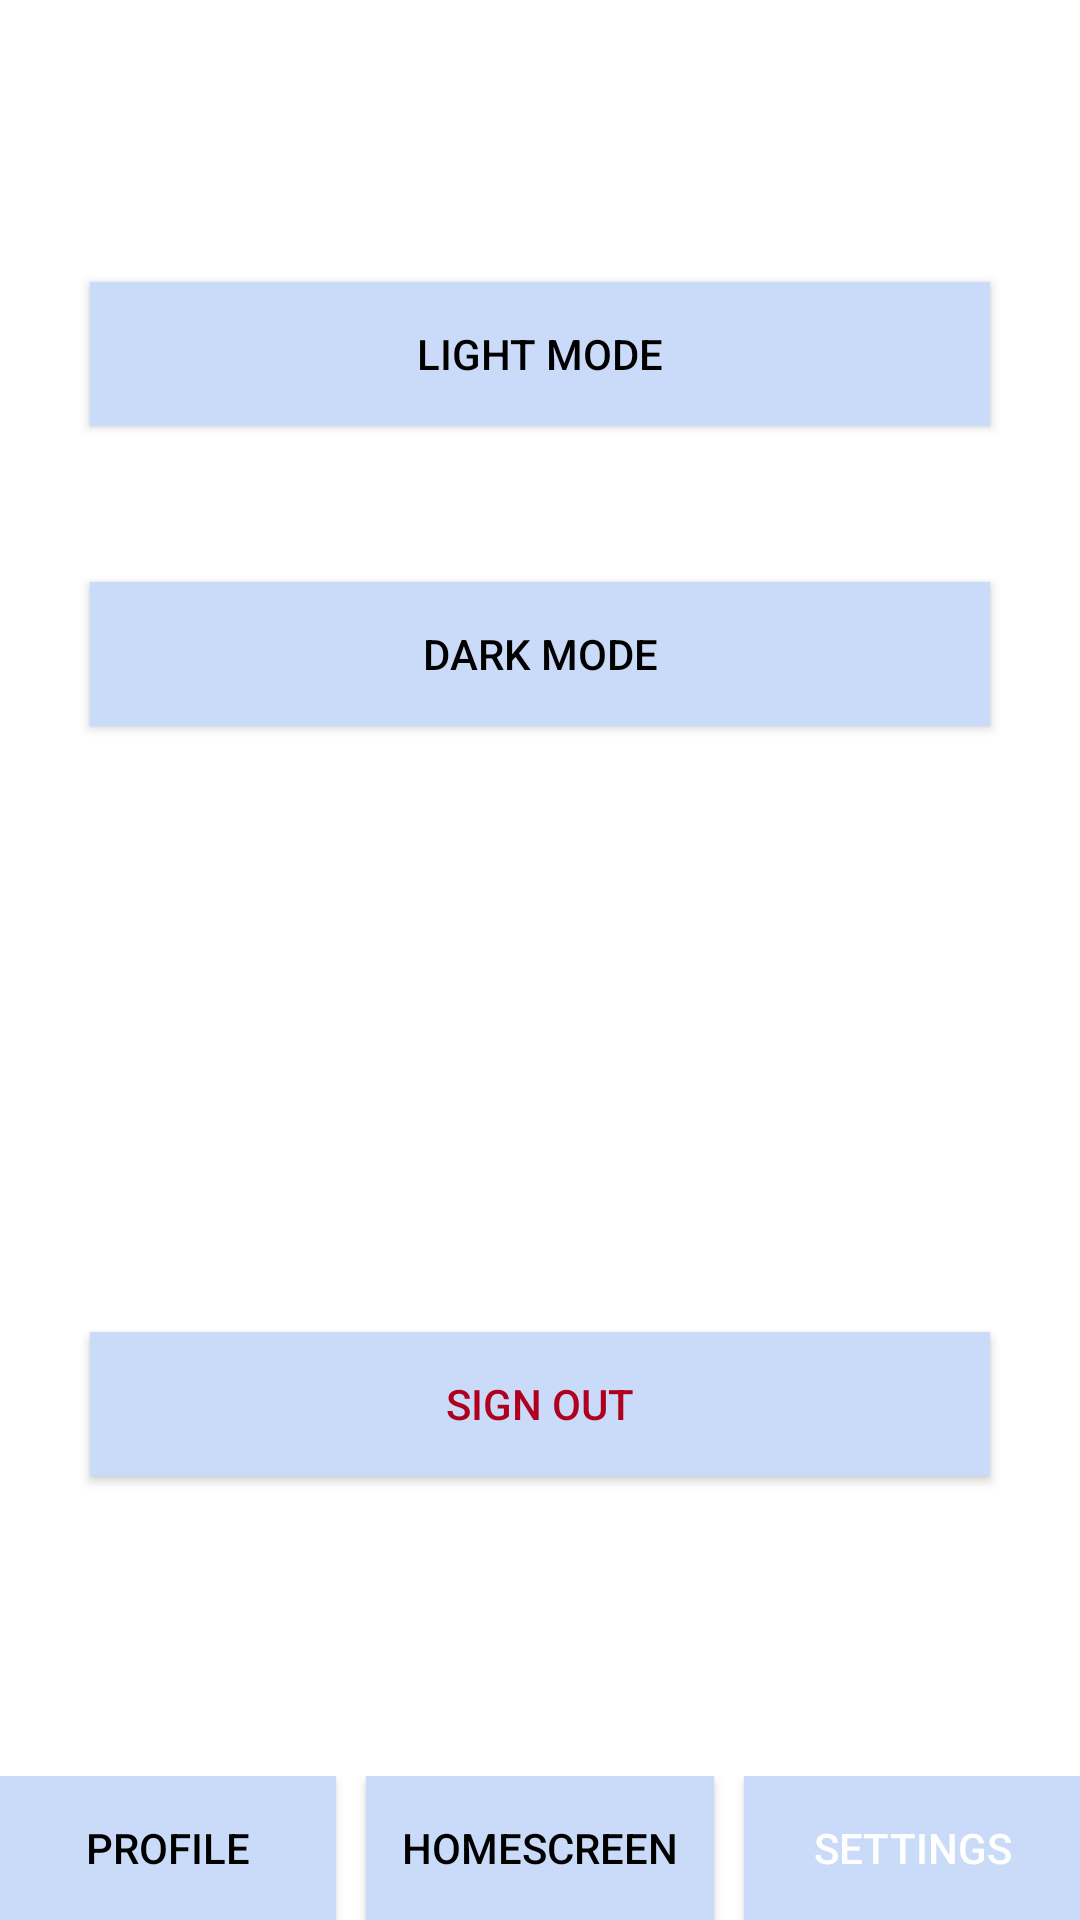

Android layout source for this screen:
<!-- AndroidManifest.xml: application theme AppTheme -->
<!-- res/layout/activity_settings_screen.xml -->
<?xml version="1.0" encoding="utf-8"?>
<androidx.constraintlayout.widget.ConstraintLayout xmlns:android="http://schemas.android.com/apk/res/android"
    xmlns:app="http://schemas.android.com/apk/res-auto"
    xmlns:tools="http://schemas.android.com/tools"
    android:layout_width="match_parent"
    android:layout_height="match_parent"
    android:background="@color/backgroundColor"
    tools:context=".Settings_screen">


    <Button
        android:id="@+id/button_dark_mode"
        android:layout_width="300dp"
        android:layout_height="wrap_content"
        android:layout_marginBottom="350dp"
        android:background="@color/buttonColor"
        android:text="Dark Mode"
        android:textColor="@color/textColor"
        android:textSize="14sp"
        app:layout_constraintBottom_toTopOf="@+id/screenButtonLayout"
        app:layout_constraintEnd_toEndOf="parent"
        app:layout_constraintStart_toStartOf="parent" />

    <Button
        android:id="@+id/button_signout"
        android:layout_width="300dp"
        android:layout_height="wrap_content"
        android:layout_marginBottom="100dp"
        android:background="@color/buttonColor"
        android:text="Sign Out"
        android:textColor="@color/design_default_color_error"
        android:textSize="14sp"
        app:layout_constraintBottom_toTopOf="@+id/screenButtonLayout"
        app:layout_constraintEnd_toEndOf="parent"
        app:layout_constraintStart_toStartOf="parent" />

    <Button
        android:id="@+id/button_light_mode"
        android:layout_width="300dp"
        android:layout_height="wrap_content"
        android:layout_marginBottom="450dp"
        android:background="@color/buttonColor"
        android:text="Light Mode"
        android:textColor="@color/textColor"
        android:textSize="14sp"
        app:layout_constraintBottom_toTopOf="@+id/screenButtonLayout"
        app:layout_constraintEnd_toEndOf="parent"
        app:layout_constraintStart_toStartOf="parent" />

    <LinearLayout
        android:id="@+id/screenButtonLayout"
        android:layout_width="match_parent"
        android:layout_height="wrap_content"
        android:orientation="horizontal"
        android:weightSum="3"
        app:layout_constraintBottom_toBottomOf="parent">

        <Button
            android:id="@+id/button_profile"
            android:layout_width="wrap_content"
            android:layout_height="wrap_content"
            android:background="@color/buttonColor"
            android:text="Profile"
            android:textColor="@color/textColor"
            android:textSize="14sp"
            android:layout_weight="1"
            android:layout_marginRight="10dp"/>

        <Button
            android:id="@+id/button_home"
            android:layout_width="wrap_content"
            android:layout_height="wrap_content"
            android:background="@color/buttonColor"
            android:text="Homescreen"
            android:textColor="@color/textColor"
            android:textSize="14sp"
            android:layout_weight="1"/>

        <Button
            android:id="@+id/button_settings"
            android:layout_width="wrap_content"
            android:layout_height="wrap_content"
            android:background="@color/buttonColor"
            android:text="Settings"
            android:textColor="@color/backgroundColor"
            android:textSize="14sp"
            android:layout_weight="1"
            android:layout_marginLeft="10dp"/>
    </LinearLayout>

</androidx.constraintlayout.widget.ConstraintLayout>
<!-- resources referenced by this layout -->
<resources>
  <color name="backgroundColor">#FFFFFF</color>
  <color name="buttonColor">#C9DBF8</color>
  <color name="textColor">#000000</color>
  <style name="AppTheme" parent="Theme.AppCompat.DayNight.DarkActionBar">
          
          <item name="colorPrimary">@color/colorPrimary</item>
          <item name="colorPrimaryDark">@color/colorPrimaryDark</item>
          <item name="colorAccent">@color/colorAccent</item>
          <item name="android:textColorPrimary">@color/textColorPrimary</item>
      </style>
  <color name="colorPrimary">#C9DBF8</color>
  <color name="colorPrimaryDark">#C9DBF8</color>
  <color name="colorAccent">#03DAC5</color>
  <color name="textColorPrimary">#000000</color>
</resources>
